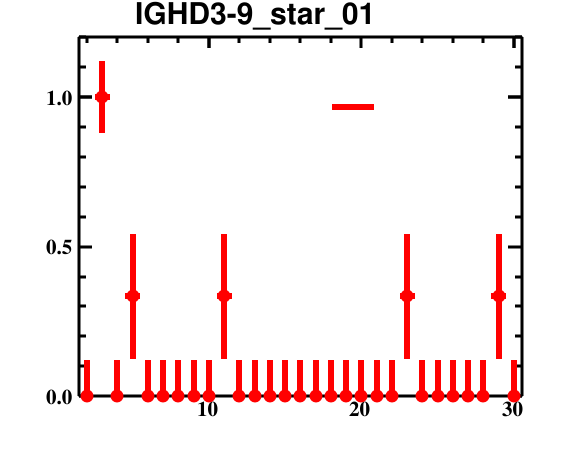

Values plotted in this chart, from the file beside it:
bin_low_edge, contents, binerror, xtitle, binlabel
0.5, 0.0, 0.0, , 
1.5, 0.0, 0.1201, , 
2.5, 1.0, 0.1201, , 
3.5, 0.0, 0.1201, , 
4.5, 0.3333, 0.2102, , 
5.5, 0.0, 0.1201, , 
6.5, 0.0, 0.1201, , 
7.5, 0.0, 0.1201, , 
8.5, 0.0, 0.1201, , 
9.5, 0.0, 0.1201, , 
10.5, 0.3333, 0.2102, , 
11.5, 0.0, 0.1201, , 
12.5, 0.0, 0.1201, , 
13.5, 0.0, 0.1201, , 
14.5, 0.0, 0.1201, , 
15.5, 0.0, 0.1201, , 
16.5, 0.0, 0.1201, , 
17.5, 0.0, 0.1201, , 
18.5, 0.0, 0.1201, , 
19.5, 0.0, 0.1201, , 
20.5, 0.0, 0.1201, , 
21.5, 0.0, 0.1201, , 
22.5, 0.3333, 0.2102, , 
23.5, 0.0, 0.1201, , 
24.5, 0.0, 0.1201, , 
25.5, 0.0, 0.1201, , 
26.5, 0.0, 0.1201, , 
27.5, 0.0, 0.1201, , 
28.5, 0.3333, 0.2102, , 
29.5, 0.0, 0.1201, , 
30.5, 0.0, 0.0, , 
